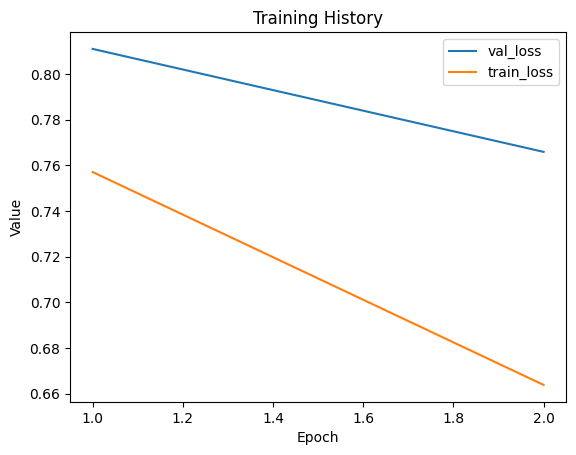

The table this chart was drawn from, first rows:
val_loss, train_loss
0.811, 0.7571
0.7659, 0.6638
